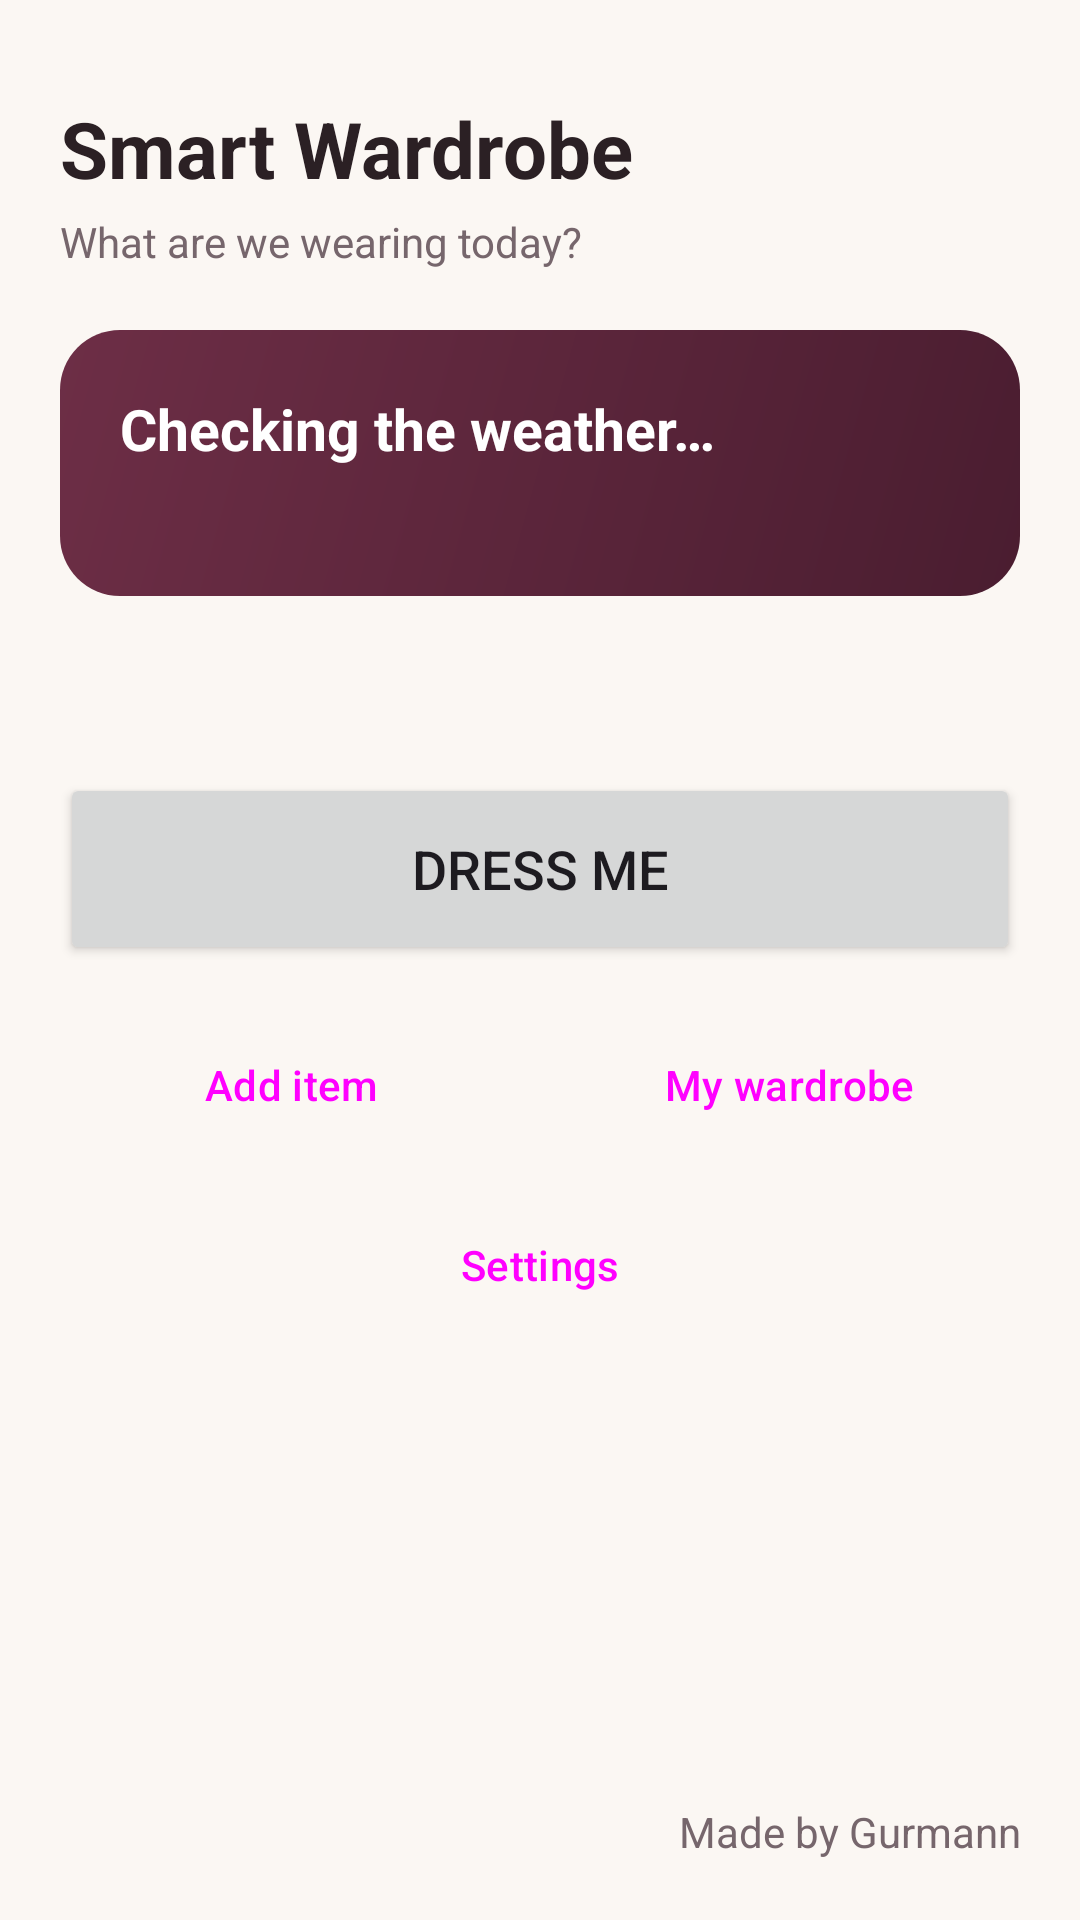

Android layout source for this screen:
<!-- AndroidManifest.xml: application theme Theme.SmartWardrobe -->
<!-- res/layout/activity_main.xml -->
<?xml version="1.0" encoding="utf-8"?>
<ScrollView xmlns:android="http://schemas.android.com/apk/res/android"
    xmlns:tools="http://schemas.android.com/tools"
    android:id="@+id/main"
    android:layout_width="match_parent"
    android:layout_height="match_parent"
    android:background="@color/background"
    android:fillViewport="true"
    tools:context=".MainActivity">

    <LinearLayout
        android:layout_width="match_parent"
        android:layout_height="match_parent"
        android:orientation="vertical"
        android:padding="20dp">

        <TextView
            android:layout_width="match_parent"
            android:layout_height="wrap_content"
            android:layout_marginTop="12dp"
            android:text="@string/home_title"
            style="@style/ScreenTitle" />

        <TextView
            android:layout_width="match_parent"
            android:layout_height="wrap_content"
            android:layout_marginTop="4dp"
            android:text="@string/home_subtitle"
            style="@style/BodySecondary" />

        <LinearLayout
            android:id="@+id/weatherCard"
            android:layout_width="match_parent"
            android:layout_height="wrap_content"
            android:layout_marginTop="20dp"
            android:background="@drawable/bg_weather_card"
            android:clickable="true"
            android:focusable="true"
            android:orientation="vertical"
            android:padding="20dp">

            <TextView
                android:id="@+id/tvWeatherMain"
                android:layout_width="match_parent"
                android:layout_height="wrap_content"
                android:text="@string/weather_loading"
                android:textColor="@color/weather_text"
                android:textSize="19sp"
                android:textStyle="bold" />

            <TextView
                android:id="@+id/tvWeatherRange"
                android:layout_width="match_parent"
                android:layout_height="wrap_content"
                android:layout_marginTop="4dp"
                android:textColor="@color/weather_subtext"
                android:textSize="14sp" />
        </LinearLayout>

        <TextView
            android:id="@+id/tvStats"
            android:layout_width="match_parent"
            android:layout_height="wrap_content"
            android:layout_marginTop="16dp"
            style="@style/BodySecondary" />

        <Button
            android:id="@+id/btnDressMe"
            android:layout_width="match_parent"
            android:layout_height="64dp"
            android:layout_marginTop="24dp"
            android:text="@string/btn_dress_me"
            android:textSize="18sp" />

        <LinearLayout
            android:layout_width="match_parent"
            android:layout_height="wrap_content"
            android:layout_marginTop="12dp"
            android:orientation="horizontal">

            <Button
                android:id="@+id/btnAddItem"
                style="@style/Widget.Material3.Button.OutlinedButton"
                android:layout_width="0dp"
                android:layout_height="56dp"
                android:layout_marginEnd="6dp"
                android:layout_weight="1"
                android:text="@string/btn_add_item" />

            <Button
                android:id="@+id/btnWardrobe"
                style="@style/Widget.Material3.Button.OutlinedButton"
                android:layout_width="0dp"
                android:layout_height="56dp"
                android:layout_marginStart="6dp"
                android:layout_weight="1"
                android:text="@string/btn_my_wardrobe" />
        </LinearLayout>

        <Button
            android:id="@+id/btnSettings"
            style="@style/Widget.Material3.Button.TextButton"
            android:layout_width="wrap_content"
            android:layout_height="wrap_content"
            android:layout_gravity="center_horizontal"
            android:layout_marginTop="8dp"
            android:text="@string/btn_settings" />

        <Space
            android:layout_width="match_parent"
            android:layout_height="0dp"
            android:layout_weight="1" />

        <TextView
            android:layout_width="match_parent"
            android:layout_height="wrap_content"
            android:layout_marginTop="24dp"
            android:gravity="end"
            android:text="@string/made_by"
            style="@style/BodySecondary" />
    </LinearLayout>
</ScrollView>
<!-- resources referenced by this layout -->
<resources>
  <color name="background">#FBF7F3</color>
  <color name="weather_subtext">#F3E3EA</color>
  <color name="weather_text">#FFFFFF</color>
  <!-- drawable bg_weather_card (drawable) -->
  <?xml version="1.0" encoding="utf-8"?>
  <shape xmlns:android="http://schemas.android.com/apk/res/android"
      android:shape="rectangle">
      <gradient
          android:angle="315"
          android:endColor="@color/primary_dark"
          android:startColor="@color/primary" />
      <corners android:radius="20dp" />
  </shape>
  <string name="btn_add_item">Add item</string>
  <string name="btn_dress_me">Dress me</string>
  <string name="btn_my_wardrobe">My wardrobe</string>
  <string name="btn_settings">Settings</string>
  <string name="home_subtitle">What are we wearing today?</string>
  <string name="home_title">Smart Wardrobe</string>
  <string name="made_by">Made by Gurmann</string>
  <string name="weather_loading">Checking the weather…</string>
  <style name="BodySecondary">
          <item name="android:textSize">14sp</item>
          <item name="android:textColor">@color/text_secondary</item>
      </style>
  <style name="ScreenTitle">
          <item name="android:textSize">26sp</item>
          <item name="android:textStyle">bold</item>
          <item name="android:textColor">@color/text_primary</item>
      </style>
  <style name="Theme.SmartWardrobe" parent="Base.Theme.SmartWardrobe" />
  <color name="primary_dark">#4A1D30</color>
  <color name="primary">#6D2E46</color>
  <color name="text_secondary">#76666C</color>
  <color name="text_primary">#2B2024</color>
  <style name="Base.Theme.SmartWardrobe" parent="Theme.Material3.Light.NoActionBar">
          <item name="colorPrimary">@color/primary</item>
          <item name="colorOnPrimary">@color/on_primary</item>
          <item name="colorPrimaryContainer">@color/primary_light</item>
          <item name="colorSecondary">@color/accent</item>
          <item name="colorSurface">@color/surface</item>
          <item name="colorOnSurface">@color/text_primary</item>
          <item name="android:colorBackground">@color/background</item>
          <item name="android:windowBackground">@color/background</item>
          <item name="android:windowLightStatusBar">true</item>
      </style>
  <color name="on_primary">#FFFFFF</color>
  <color name="primary_light">#F3E3EA</color>
  <color name="accent">#B07A2E</color>
  <color name="surface">#FFFFFF</color>
</resources>
